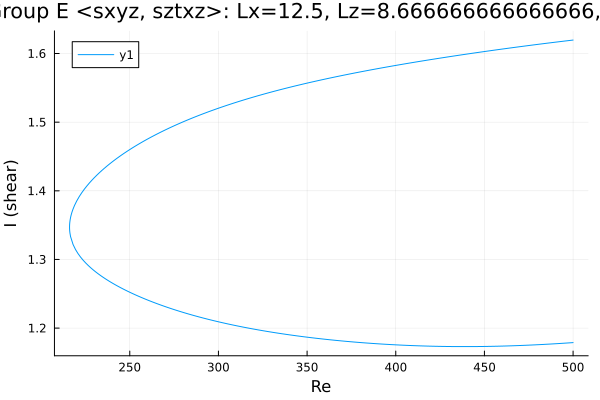

The table this chart was drawn from, first rows:
Re, shear
500.0, 1.62
498.7, 1.619
497.3, 1.619
495.9, 1.618
494.4, 1.618
493, 1.617
491.6, 1.617
490.2, 1.617
488.8, 1.616
487.4, 1.616
486, 1.615
484.5, 1.615
483.1, 1.614
481.7, 1.614
480.3, 1.613
478.9, 1.613
477.5, 1.612
476.1, 1.612
474.6, 1.612
473.2, 1.611
471.8, 1.611
470.4, 1.61
469, 1.61
467.6, 1.609
466.2, 1.609
464.7, 1.608
463.3, 1.608
461.9, 1.607
460.5, 1.607
459.1, 1.606
457.7, 1.606
456.3, 1.605
454.8, 1.605
453.4, 1.604
452, 1.604
450.6, 1.603
449.2, 1.603
447.8, 1.602
446.4, 1.602
444.9, 1.601
443.7, 1.601
442.3, 1.6
440.9, 1.599
439.5, 1.599
438.1, 1.598
436.6, 1.598
436.6, 1.598
435.1, 1.597
433.7, 1.597
432.3, 1.596
430.9, 1.596
429.5, 1.595
428.1, 1.595
426.7, 1.594
425.2, 1.593
423.8, 1.593
422.4, 1.592
422.3, 1.592
420.9, 1.592
419.5, 1.591
... 413 more rows
